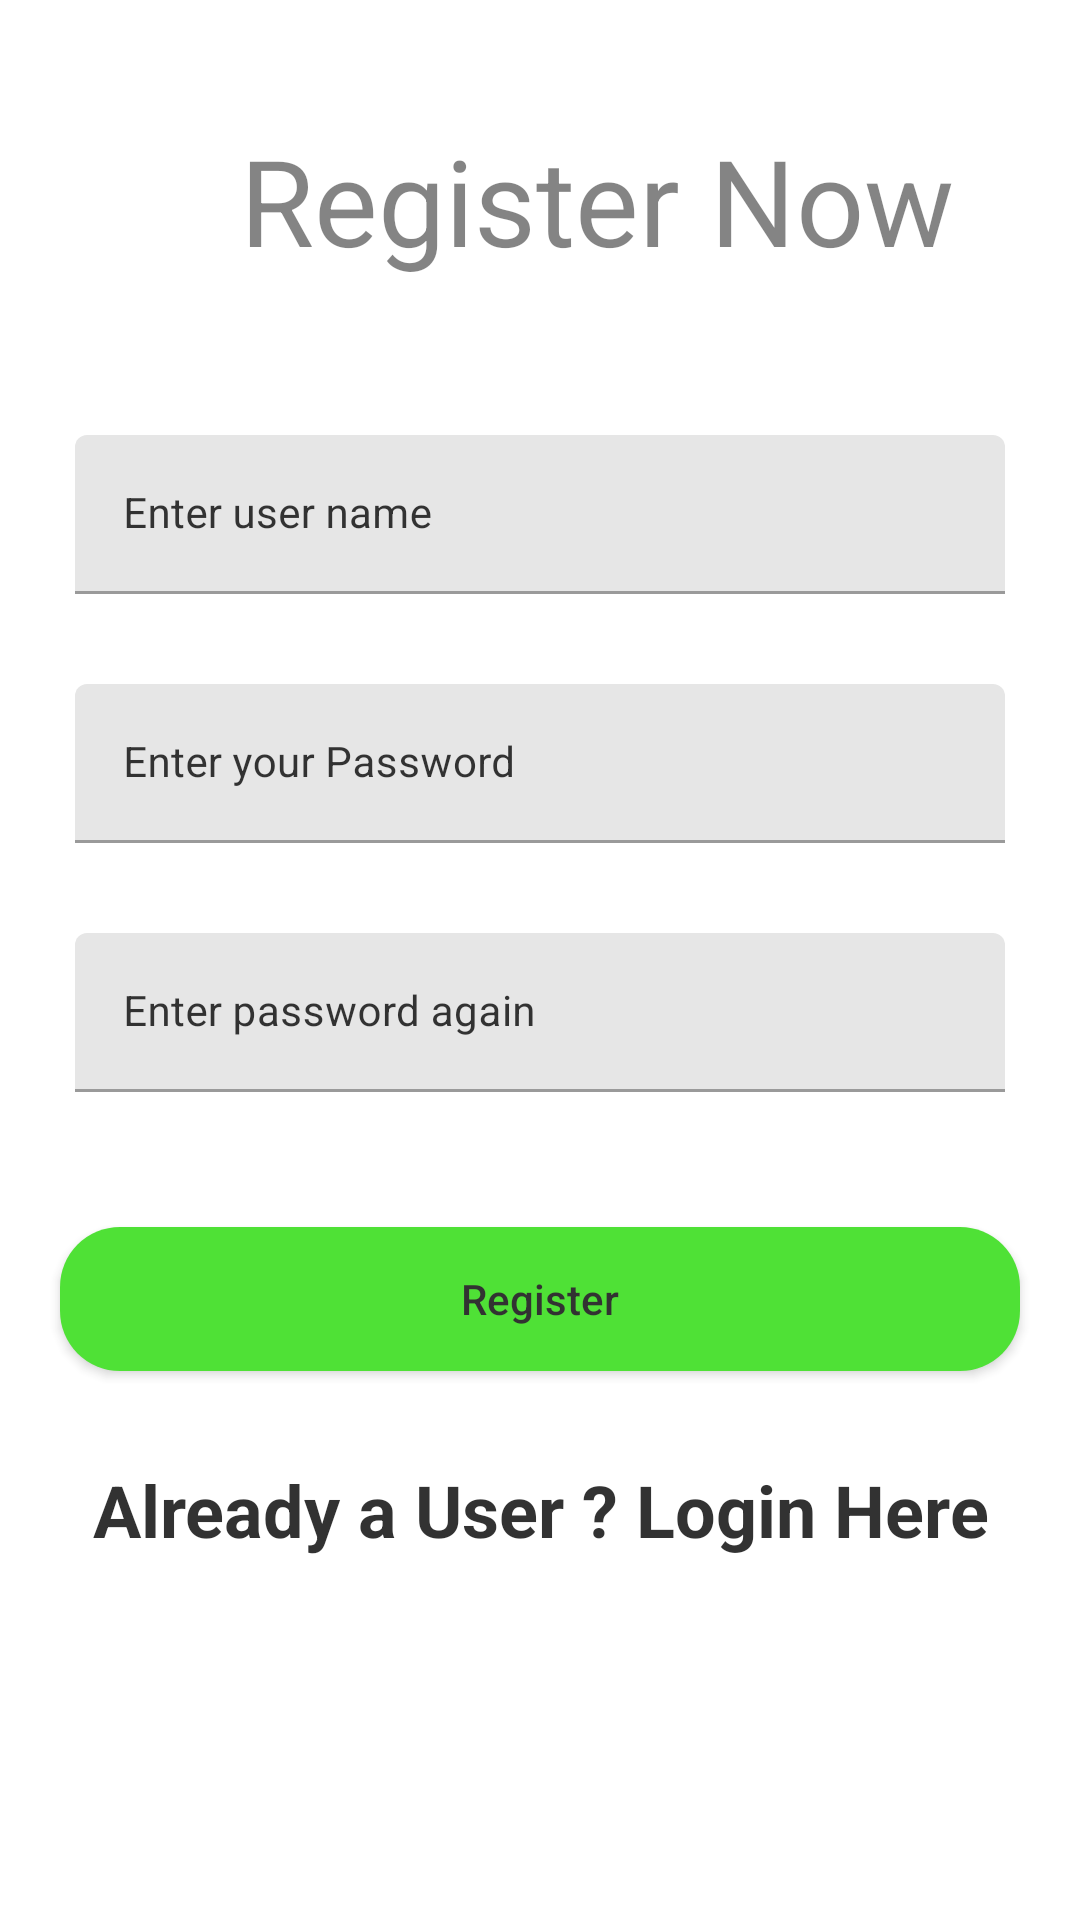

Layout XML and referenced resources for this Android screen:
<!-- AndroidManifest.xml: application theme Theme.MADproject -->
<!-- res/layout/activity_registration.xml -->
<?xml version="1.0" encoding="utf-8"?>
<RelativeLayout xmlns:android="http://schemas.android.com/apk/res/android"
    xmlns:app="http://schemas.android.com/apk/res-auto"
    xmlns:tools="http://schemas.android.com/tools"
    android:layout_width="match_parent"
    android:layout_height="match_parent"
    android:background="@drawable/bg"
    android:alpha="0.8"
    tools:context=".RegistrationActivity">

    <TextView
        android:layout_width="wrap_content"
        android:layout_height="wrap_content"
        android:hint="Register Now"
        android:textAllCaps="false"
        android:textSize="40sp"
        android:textColor="@color/white"
        android:layout_marginLeft="80dp"
        android:layout_marginTop="40dp"
        />
    <com.google.android.material.textfield.TextInputLayout
        android:layout_width="match_parent"
        android:layout_height="wrap_content"
        android:id="@+id/idTILUserName"
        android:layout_marginStart="20dp"
        android:layout_marginEnd="20dp"
        android:layout_marginTop="140dp"
        android:hint="Enter user name"
        android:padding="5dp"
        android:textColorHint="@color/white"
        app:hintTextColor="@color/white">
        <com.google.android.material.textfield.TextInputEditText
            android:layout_width="match_parent"
            android:layout_height="wrap_content"
            android:id="@+id/idEdtUserName"
            android:importantForAutofill="no"
            android:inputType="textEmailAddress"
            android:textColor="@color/white"
            android:textColorHint="@color/white"
            android:textSize="14sp"/>

         </com.google.android.material.textfield.TextInputLayout>

    <com.google.android.material.textfield.TextInputLayout
        android:layout_width="match_parent"
        android:layout_height="wrap_content"
        android:id="@+id/idTILPassword"
        android:layout_below="@id/idTILUserName"
        android:layout_marginStart="20dp"
        android:layout_marginEnd="20dp"
        android:layout_marginTop="20dp"
        android:hint="Enter your Password"
        android:padding="5dp"
        android:textColorHint="@color/white"
        app:hintTextColor="@color/white">
        <com.google.android.material.textfield.TextInputEditText
            android:layout_width="match_parent"
            android:layout_height="wrap_content"
            android:id="@+id/idEdtPwd"
            android:importantForAutofill="no"
            android:inputType="textPassword"
            android:textColor="@color/white"
            android:textColorHint="@color/white"
            android:textSize="14sp"/>

    </com.google.android.material.textfield.TextInputLayout>

    <com.google.android.material.textfield.TextInputLayout
        android:layout_width="match_parent"
        android:layout_height="wrap_content"
        android:id="@+id/idTILCnfPwd"
        android:layout_below="@id/idTILPassword"
        android:layout_marginStart="20dp"
        android:layout_marginEnd="20dp"
        android:layout_marginTop="20dp"
        android:hint="Enter password again"
        android:padding="5dp"
        android:textColorHint="@color/white"
        app:hintTextColor="@color/white">
        <com.google.android.material.textfield.TextInputEditText
            android:layout_width="match_parent"
            android:layout_height="wrap_content"
            android:id="@+id/idEdtCnfPwd"
            android:importantForAutofill="no"
            android:inputType="textPassword"
            android:textColor="@color/white"
            android:textColorHint="@color/white"
            android:textSize="14sp"/>

    </com.google.android.material.textfield.TextInputLayout>

    <Button
        android:id="@+id/idBtnRegister"
        android:layout_width="match_parent"
        android:layout_height="wrap_content"
        android:layout_below="@id/idTILCnfPwd"
        android:layout_marginStart="20dp"
        android:layout_marginTop="40dp"
        android:layout_marginEnd="20dp"
        android:background="@drawable/custom_button_back"
        android:text="Register"
        android:textAllCaps="false"
        android:textColor="@color/white"
        app:backgroundTint="#24DA04" />

    <TextView
        android:layout_width="match_parent"
        android:layout_height="wrap_content"
        android:text="Already a User ? Login Here"
        android:textColor="@color/white"
        android:textAllCaps="false"
        android:textAlignment="center"
        android:gravity="center"
        android:layout_below="@id/idBtnRegister"
        android:layout_marginTop="30dp"
        android:textSize="24sp"
        android:textStyle="bold"
        android:id="@+id/idTVLogin"/>

    <ProgressBar
        android:layout_width="wrap_content"
        android:layout_height="wrap_content"
        android:layout_centerInParent="true"
        android:id="@+id/idPBLoding"
        android:indeterminate="true"
        android:indeterminateDrawable="@drawable/progress_back"
        android:visibility="gone"
        />
</RelativeLayout>
<!-- resources referenced by this layout -->
<resources>
  <color name="white">#FF000000</color>
  <!-- drawable custom_button_back (drawable) -->
  <?xml version="1.0" encoding="utf-8"?>
  <shape  xmlns:android="http://schemas.android.com/apk/res/android"
      android:shape="rectangle">
  <solid android:color="@color/blue_shade_1"/>
      <corners android:radius="20dp"/>
  </shape>
  <!-- drawable progress_back (drawable) -->
  <?xml version="1.0" encoding="utf-8"?>
  <rotate xmlns:android="http://schemas.android.com/apk/res/android"
      android:fromDegrees="0"
      android:pivotX="50%"
      android:pivotY="50%"
      android:toDegrees="360">
  
      <shape
          android:innerRadiusRatio="3"
          android:shape="ring"
          android:thicknessRatio="8"
          android:useLevel="false"
          >
          <size android:width="76dip"
              android:height="76dip"/>
  
          <gradient android:angle="0"
              android:endColor="#00ffffff"
              android:startColor="@color/purple_200"
              android:type="sweep"
              android:useLevel="false"/>
      </shape>
  
  </rotate>
  <style name="Theme.MADproject" parent="Theme.MaterialComponents.DayNight.DarkActionBar">
          
          <item name="colorPrimary">@color/purple_500</item>
          <item name="colorPrimaryVariant">@color/purple_700</item>
          <item name="colorOnPrimary">@color/white</item>
          
          <item name="colorSecondary">@color/teal_200</item>
          <item name="colorSecondaryVariant">@color/teal_700</item>
          <item name="colorOnSecondary">@color/black</item>
          
          <item name="android:statusBarColor" tools:targetApi="l">?attr/colorPrimaryVariant</item>
          
      </style>
  <color name="blue_shade_1">#FFFFFFFF</color>
  <color name="purple_200">#296D98</color>
  <color name="purple_500">#296D98</color>
  <color name="purple_700">#296D98</color>
  <color name="teal_200">#FF03DAC5</color>
  <color name="teal_700">#FF018786</color>
  <color name="black">#FF000000</color>
</resources>
